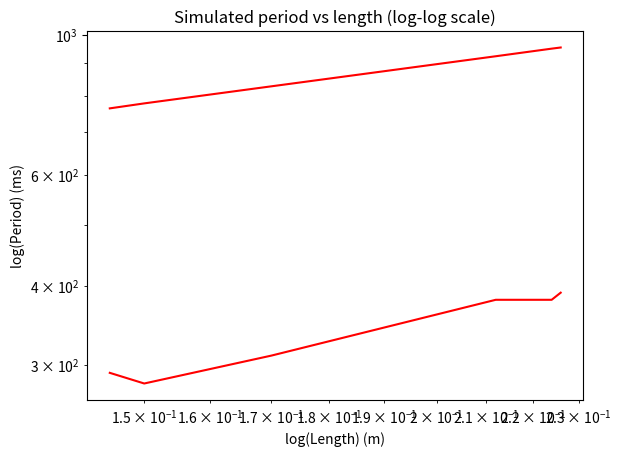

Reproduce this figure in Python.
#Length and period analyzer/grapher

#Created by: Grant Smith and Patrick Wright

#This script simply finds and graphs the relationship between the real-world length & period on one graph
#and simulated length & period on another in log-log format. 

import matplotlib.pyplot as plt
import numpy as np

lengthlist = np.asarray([.145,.15,.17,.212,.224,.226])
real_periodlist = np.asarray([291.1, 280, 310, 380, 380, 390])
simulated_periodlist = np.asarray([764, 778, 828, 924, 950, 954])

plt.plot(lengthlist, real_periodlist, 'r-')
plt.yscale('log')
plt.xscale('log')
plt.ylabel('log(Period) (ms)')
plt.xlabel('log(Length) (m)')
plt.title('Real-life period vs. length (log-log scale)')
plt.show()

plt.plot(lengthlist, simulated_periodlist, 'r-')
plt.yscale('log')
plt.xscale('log')
plt.ylabel('log(Period) (ms)')
plt.xlabel('log(Length) (m)')
plt.title('Simulated period vs length (log-log scale)')
plt.show()